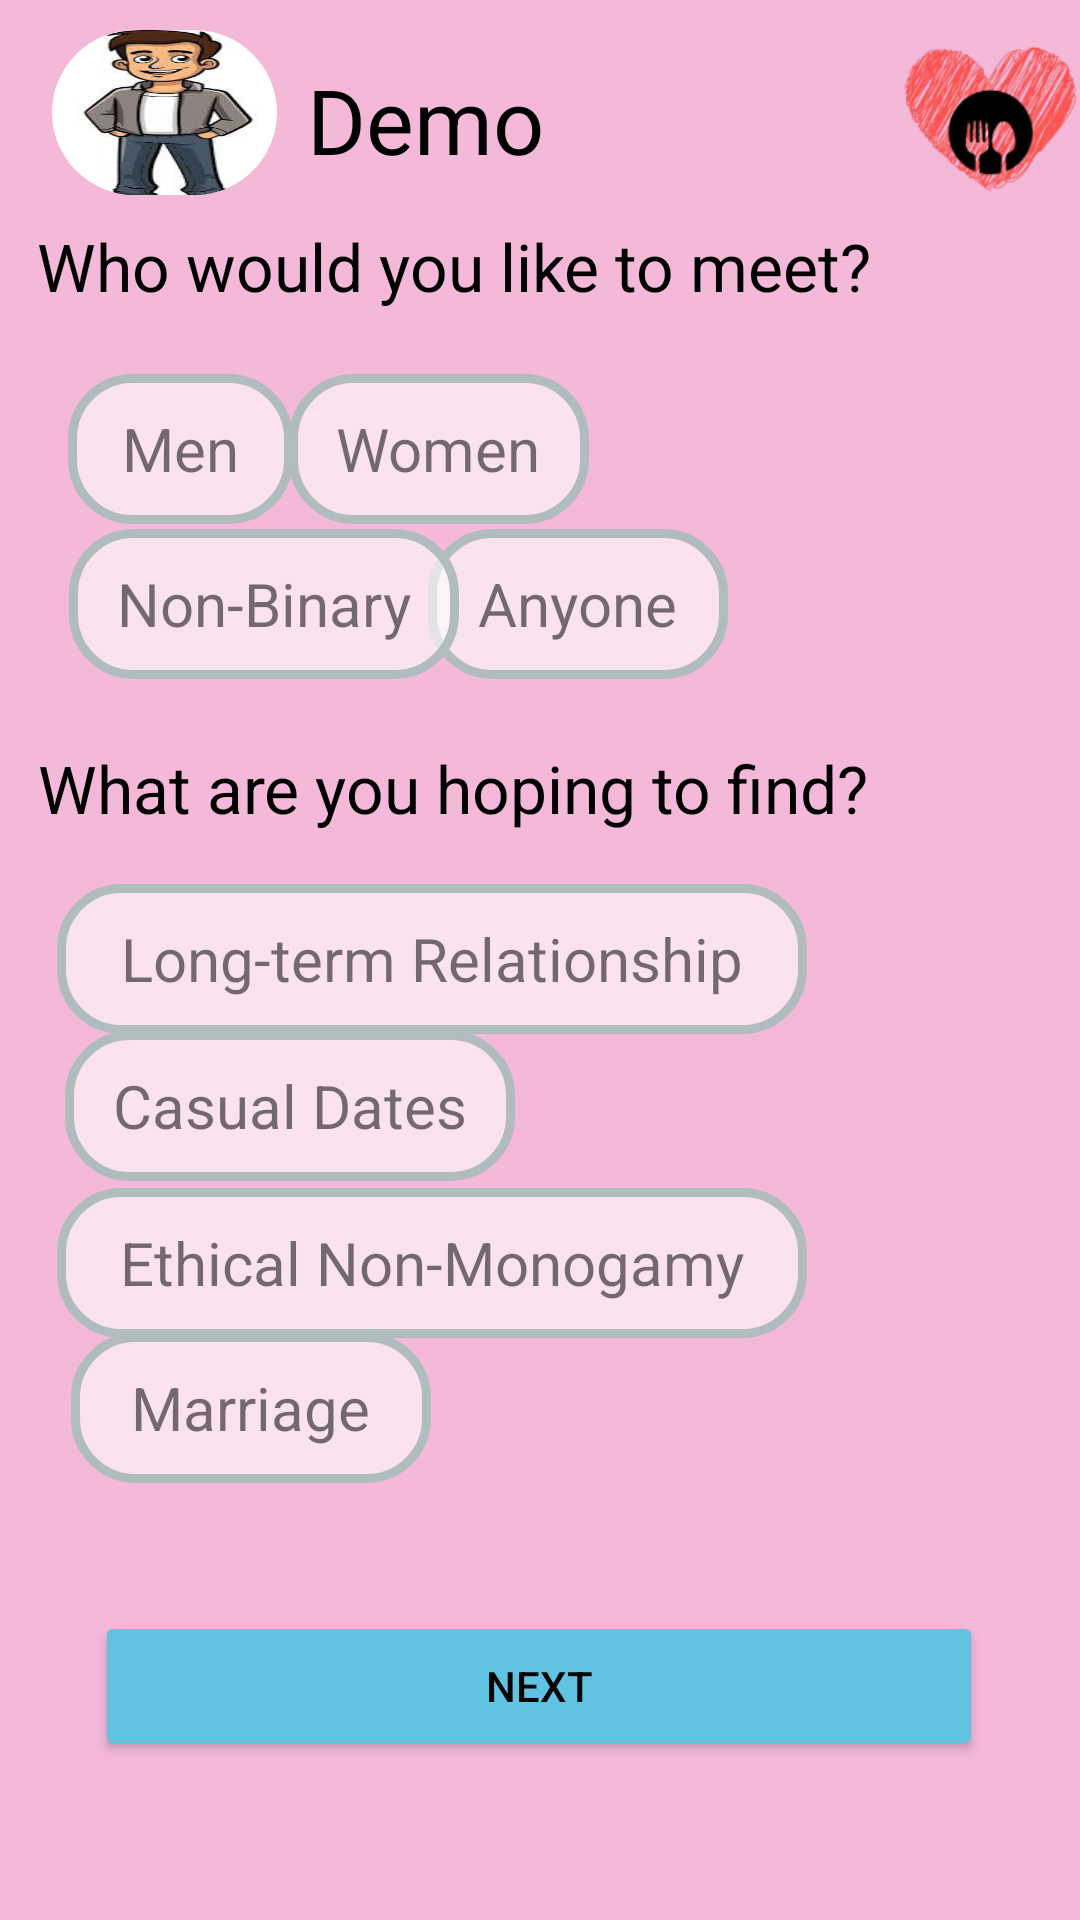

Android layout source for this screen:
<!-- AndroidManifest.xml: application theme Theme.AppCompat.Light.NoActionBar -->
<!-- res/layout/profile_setup3.xml -->
<?xml version="1.0" encoding="utf-8"?>
<androidx.constraintlayout.widget.ConstraintLayout xmlns:android="http://schemas.android.com/apk/res/android"
    xmlns:app="http://schemas.android.com/apk/res-auto"
    xmlns:tools="http://schemas.android.com/tools"
    android:layout_width="match_parent"
    android:layout_height="match_parent"
    android:background="#C3F2A5CF">

    <LinearLayout
        android:id="@+id/linearLayout2"
        android:layout_width="0dp"
        android:layout_height="60dp"
        android:layout_marginTop="10dp"
        android:orientation="horizontal"
        app:layout_constraintBottom_toBottomOf="parent"
        app:layout_constraintEnd_toEndOf="parent"
        app:layout_constraintStart_toStartOf="parent"
        app:layout_constraintTop_toTopOf="parent"
        app:layout_constraintVertical_bias="0.0">

        <ImageView
            android:id="@+id/imageView4"
            android:layout_width="86dp"
            android:layout_height="match_parent"
            android:layout_weight="1"
            app:srcCompat="@drawable/baseline_chevron_left_24" />

        <com.google.android.material.imageview.ShapeableImageView
            android:id="@+id/imageView7"
            android:layout_width="75dp"
            android:layout_height="55dp"
            android:scaleType="fitXY"
            android:src="@drawable/demo_profile"
            app:shapeAppearanceOverlay="@style/RoundedImageView" />

        <TextView
            android:id="@+id/textView5"
            android:layout_width="277dp"
            android:layout_height="match_parent"
            android:layout_weight="1"
            android:gravity="center|left"
            android:paddingLeft="10dp"
            android:text="@string/demo"
            android:textColor="#000000"
            android:textSize="30sp" />

        <ImageView
            android:id="@+id/imageView5"
            android:layout_width="wrap_content"
            android:layout_height="wrap_content"
            android:layout_weight="1"
            app:srcCompat="@drawable/secondary_logo" />

    </LinearLayout>

    <TextView
        android:id="@+id/textView7"
        android:layout_width="wrap_content"
        android:layout_height="wrap_content"
        android:layout_marginBottom="10dp"
        android:text="@string/meet_prompt"
        android:textColor="#000000"
        android:textSize="22sp"
        app:layout_constraintBottom_toBottomOf="parent"
        app:layout_constraintEnd_toEndOf="parent"
        app:layout_constraintHorizontal_bias="0.15"
        app:layout_constraintStart_toStartOf="parent"
        app:layout_constraintTop_toTopOf="parent"
        app:layout_constraintVertical_bias="0.123" />

    <LinearLayout
        android:id="@+id/menL"
        android:layout_width="75dp"
        android:layout_height="50dp"
        android:layout_marginTop="100dp"
        android:background="@drawable/background"
        android:gravity="center"
        android:orientation="vertical"
        app:layout_constraintBottom_toBottomOf="parent"
        app:layout_constraintEnd_toEndOf="parent"
        app:layout_constraintHorizontal_bias="0.08"
        app:layout_constraintStart_toStartOf="parent"
        app:layout_constraintTop_toTopOf="parent"
        app:layout_constraintVertical_bias="0.050000012">

        <TextView
            android:id="@+id/men"
            android:layout_width="wrap_content"
            android:layout_height="wrap_content"
            android:text="@string/men"
            android:textSize="20sp" />
    </LinearLayout>

    <LinearLayout
        android:id="@+id/womenL"
        android:layout_width="100dp"
        android:layout_height="50dp"
        android:layout_marginTop="100dp"
        android:background="@drawable/background"
        android:gravity="center"
        android:orientation="vertical"
        app:layout_constraintBottom_toBottomOf="parent"
        app:layout_constraintEnd_toEndOf="parent"
        app:layout_constraintHorizontal_bias="0.37"
        app:layout_constraintStart_toStartOf="parent"
        app:layout_constraintTop_toTopOf="parent"
        app:layout_constraintVertical_bias="0.050000012">

        <TextView
            android:id="@+id/women"
            android:layout_width="wrap_content"
            android:layout_height="wrap_content"
            android:text="@string/women"
            android:textSize="20sp" />
    </LinearLayout>

    <LinearLayout
        android:id="@+id/anyoneL"
        android:layout_width="100dp"
        android:layout_height="50dp"
        android:layout_marginTop="100dp"
        android:background="@drawable/background"
        android:gravity="center"
        android:orientation="vertical"
        app:layout_constraintBottom_toBottomOf="parent"
        app:layout_constraintEnd_toEndOf="parent"
        app:layout_constraintHorizontal_bias="0.549"
        app:layout_constraintStart_toStartOf="parent"
        app:layout_constraintTop_toTopOf="parent"
        app:layout_constraintVertical_bias="0.156">

        <TextView
            android:id="@+id/anyone"
            android:layout_width="wrap_content"
            android:layout_height="wrap_content"
            android:text="@string/anyone"
            android:textSize="20sp" />
    </LinearLayout>

    <LinearLayout
        android:id="@+id/nonBinaryL"
        android:layout_width="130dp"
        android:layout_height="50dp"
        android:layout_marginTop="100dp"
        android:background="@drawable/background"
        android:gravity="center"
        android:orientation="vertical"
        app:layout_constraintBottom_toBottomOf="parent"
        app:layout_constraintEnd_toEndOf="parent"
        app:layout_constraintHorizontal_bias="0.1"
        app:layout_constraintStart_toStartOf="parent"
        app:layout_constraintTop_toTopOf="parent"
        app:layout_constraintVertical_bias="0.156">

        <TextView
            android:id="@+id/nonBinary"
            android:layout_width="wrap_content"
            android:layout_height="wrap_content"
            android:text="@string/non_binary"
            android:textSize="20sp" />
    </LinearLayout>

    <TextView
        android:id="@+id/textView11"
        android:layout_width="wrap_content"
        android:layout_height="wrap_content"
        android:text="@string/to_find"
        android:textColor="#000000"
        android:textSize="22sp"
        app:layout_constraintBottom_toBottomOf="parent"
        app:layout_constraintEnd_toEndOf="parent"
        app:layout_constraintHorizontal_bias="0.152"
        app:layout_constraintStart_toStartOf="parent"
        app:layout_constraintTop_toTopOf="parent"
        app:layout_constraintVertical_bias="0.406" />

    <LinearLayout
        android:id="@+id/longTermL"
        android:layout_width="250dp"
        android:layout_height="50dp"
        android:layout_marginTop="100dp"
        android:background="@drawable/background"
        android:gravity="center"
        android:orientation="vertical"
        app:layout_constraintBottom_toBottomOf="parent"
        app:layout_constraintEnd_toEndOf="parent"
        app:layout_constraintHorizontal_bias="0.173"
        app:layout_constraintStart_toStartOf="parent"
        app:layout_constraintTop_toTopOf="parent"
        app:layout_constraintVertical_bias="0.397">

        <TextView
            android:id="@+id/longTerm"
            android:layout_width="wrap_content"
            android:layout_height="wrap_content"
            android:text="@string/long_term"
            android:textSize="20sp" />
    </LinearLayout>

    <LinearLayout
        android:id="@+id/ENML"
        android:layout_width="250dp"
        android:layout_height="50dp"
        android:layout_marginTop="100dp"
        android:background="@drawable/background"
        android:gravity="center"
        android:orientation="vertical"
        app:layout_constraintBottom_toBottomOf="parent"
        app:layout_constraintEnd_toEndOf="parent"
        app:layout_constraintHorizontal_bias="0.173"
        app:layout_constraintStart_toStartOf="parent"
        app:layout_constraintTop_toTopOf="parent"
        app:layout_constraintVertical_bias="0.604">

        <TextView
            android:id="@+id/ENM"
            android:layout_width="wrap_content"
            android:layout_height="wrap_content"
            android:text="@string/non_monogamy"
            android:textSize="20sp" />
    </LinearLayout>

    <LinearLayout
        android:id="@+id/marriageL"
        android:layout_width="120dp"
        android:layout_height="50dp"
        android:layout_marginTop="100dp"
        android:background="@drawable/background"
        android:gravity="center"
        android:orientation="vertical"
        app:layout_constraintBottom_toBottomOf="parent"
        app:layout_constraintEnd_toEndOf="parent"
        app:layout_constraintHorizontal_bias="0.099"
        app:layout_constraintStart_toStartOf="parent"
        app:layout_constraintTop_toTopOf="parent"
        app:layout_constraintVertical_bias="0.703">

        <TextView
            android:id="@+id/marriage"
            android:layout_width="wrap_content"
            android:layout_height="wrap_content"
            android:text="@string/marriage"
            android:textSize="20sp" />
    </LinearLayout>

    <LinearLayout
        android:id="@+id/casualL"
        android:layout_width="150dp"
        android:layout_height="50dp"
        android:layout_marginTop="100dp"
        android:background="@drawable/background"
        android:gravity="center"
        android:orientation="vertical"
        app:layout_constraintBottom_toBottomOf="parent"
        app:layout_constraintEnd_toEndOf="parent"
        app:layout_constraintHorizontal_bias="0.103"
        app:layout_constraintStart_toStartOf="parent"
        app:layout_constraintTop_toTopOf="parent"
        app:layout_constraintVertical_bias="0.497">

        <TextView
            android:id="@+id/casual"
            android:layout_width="wrap_content"
            android:layout_height="wrap_content"
            android:text="@string/casual"
            android:textSize="20sp" />
    </LinearLayout>

    <Button
        android:id="@+id/next"
        android:layout_width="296dp"
        android:layout_height="50dp"
        android:backgroundTint="#60C3E2"
        android:text="@string/next"
        android:textColor="#050505"
        app:layout_constraintBottom_toBottomOf="parent"
        app:layout_constraintEnd_toEndOf="parent"
        app:layout_constraintHorizontal_bias="0.495"
        app:layout_constraintStart_toStartOf="parent"
        app:layout_constraintTop_toTopOf="parent"
        app:layout_constraintVertical_bias="0.91" />

</androidx.constraintlayout.widget.ConstraintLayout>
<!-- resources referenced by this layout -->
<resources>
  <!-- drawable background (drawable) -->
  <?xml version="1.0" encoding="UTF-8"?>
  <shape xmlns:android="http://schemas.android.com/apk/res/android">
      <solid android:color="#99FFFFFF"/>
      <stroke android:width="3dp" android:color="#B1BCBE" />
      <corners android:radius="20dp"/>
  </shape>
  <!-- drawable demo_profile: png bitmap (drawable, 42698 bytes) -->
  <!-- drawable secondary_logo: png bitmap (drawable, 25768 bytes) -->
  <string name="anyone">Anyone</string>
  <string name="casual">Casual Dates</string>
  <string name="demo">Demo</string>
  <string name="long_term">Long-term Relationship</string>
  <string name="marriage">Marriage</string>
  <string name="meet_prompt">Who would you like to meet?</string>
  <string name="men">Men</string>
  <string name="next">Next</string>
  <string name="non_binary">Non-Binary</string>
  <string name="non_monogamy">Ethical Non-Monogamy</string>
  <string name="to_find">What are you hoping to find?</string>
  <string name="women">Women</string>
  <style name="RoundedImageView">
          <item name="cornerFamily">rounded</item>
          <item name="cornerSize">50%</item>
      </style>
</resources>
